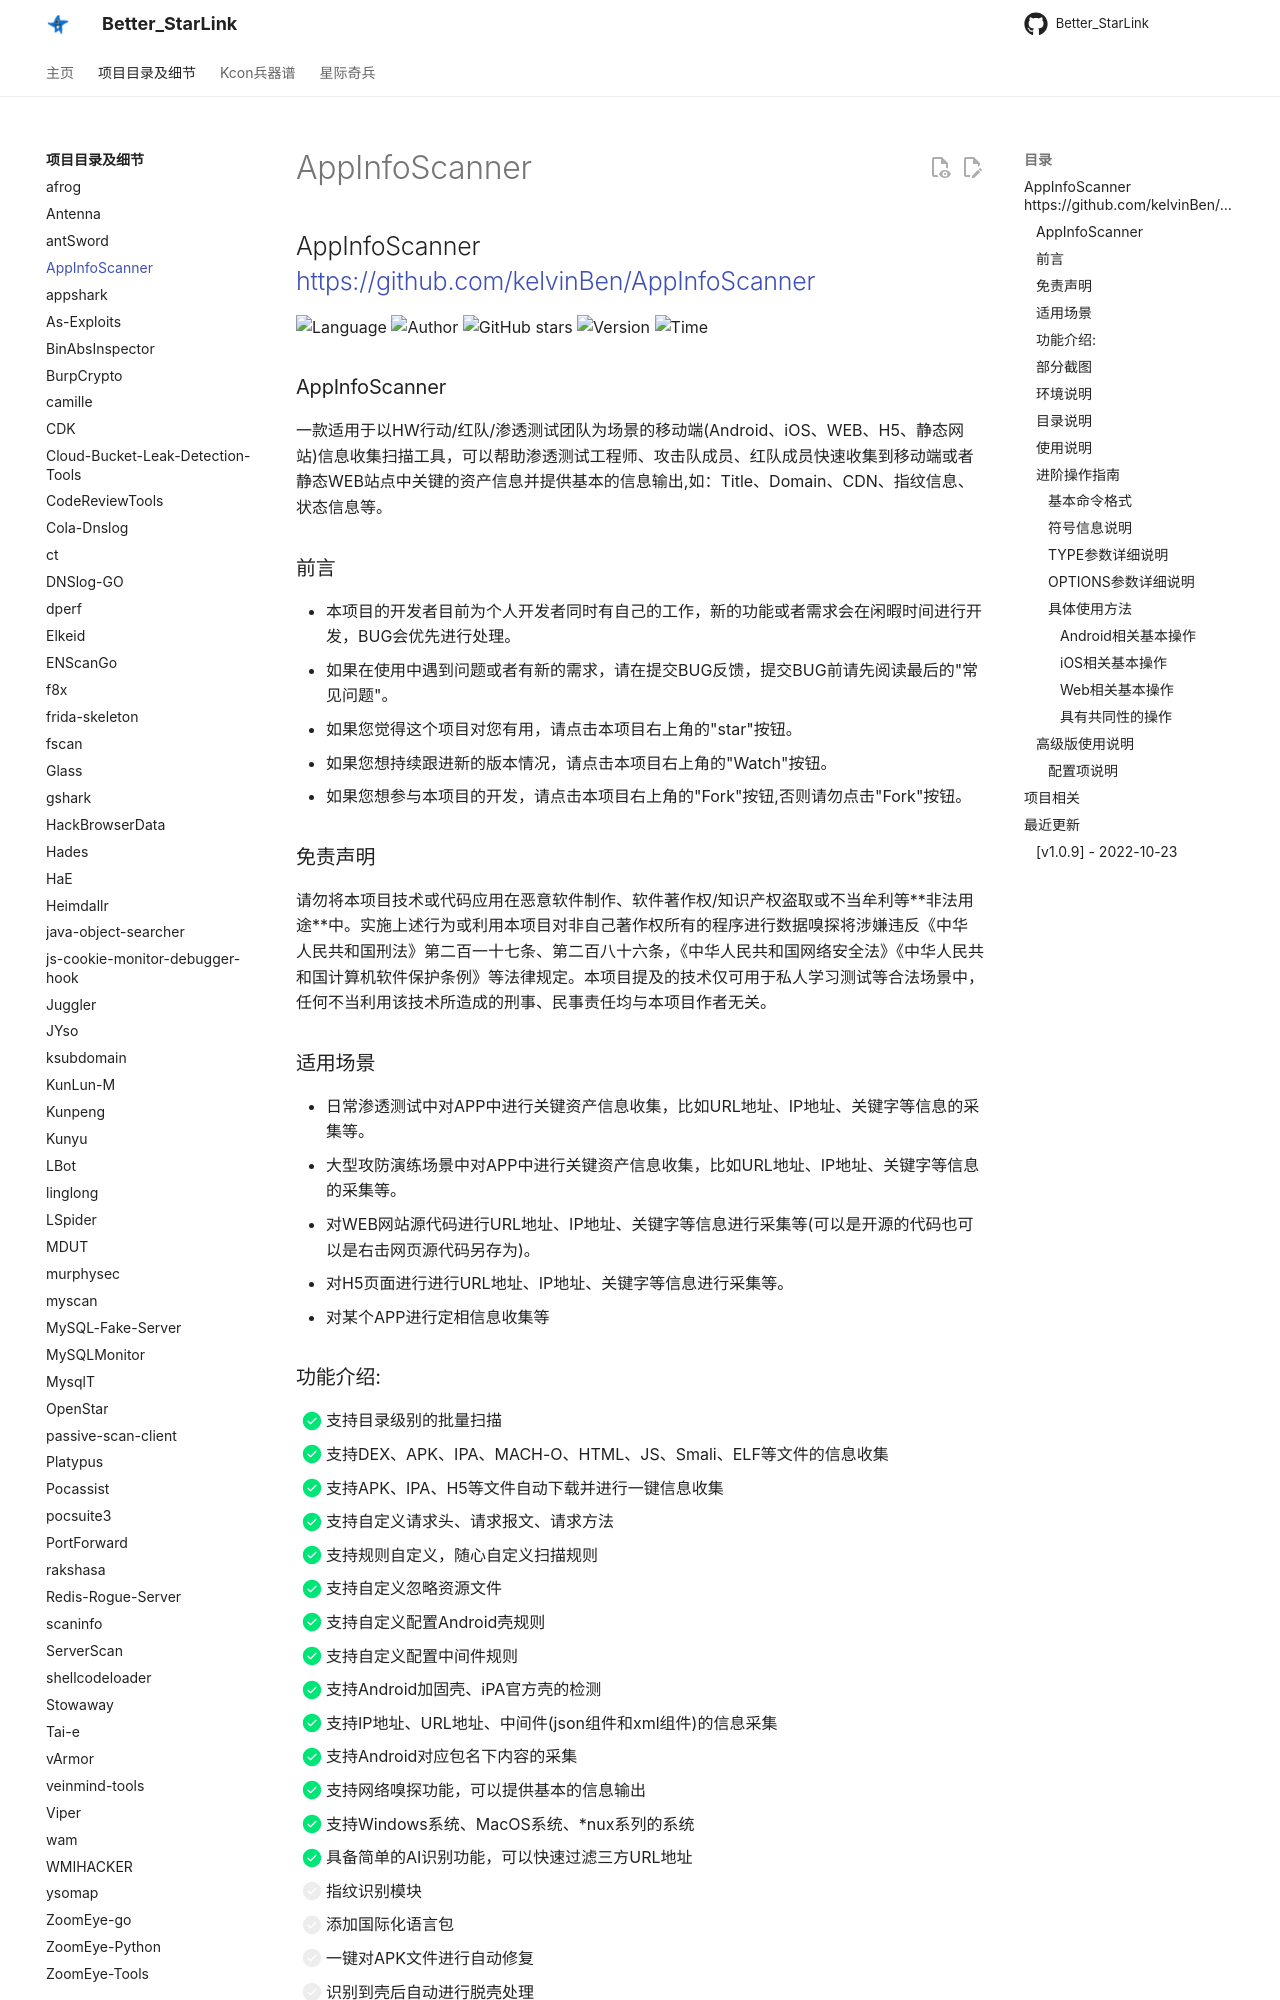

repository: ProbiusOfficial/Better_StarLink · page: detail/AppInfoScanner/index.html · generator: mkdocs

## AppInfoScanner <https://github.com/kelvinBen/AppInfoScanner>
<!--auto_detail_badge_begin_0b490ffb61b26b45de3ea5d7dd8a582e-->
![Language](https://img.shields.io/badge/Language-Python-blue)
![Author](https://img.shields.io/badge/Author-kelvinBen-orange)
![GitHub stars](https://img.shields.io/github/stars/kelvinBen/AppInfoScanner.svg?style=flat&logo=github)
![Version](https://img.shields.io/badge/Version-V1.0.9-red)
![Time](https://img.shields.io/badge/Join-20210120-green)
<!--auto_detail_badge_end_fef74f2d7ea73fcc43ff78e05b1e7451-->


### AppInfoScanner

一款适用于以HW行动/红队/渗透测试团队为场景的移动端(Android、iOS、WEB、H5、静态网站)信息收集扫描工具，可以帮助渗透测试工程师、攻击队成员、红队成员快速收集到移动端或者静态WEB站点中关键的资产信息并提供基本的信息输出,如：Title、Domain、CDN、指纹信息、状态信息等。

### 前言
- 本项目的开发者目前为个人开发者同时有自己的工作，新的功能或者需求会在闲暇时间进行开发，BUG会优先进行处理。
- 如果在使用中遇到问题或者有新的需求，请在[](https://github.com/kelvinBen/AppInfoScanner/issues)提交BUG反馈，提交BUG前请先阅读最后的"常见问题"。
- 如果您觉得这个项目对您有用，请点击本项目右上角的"star"按钮。
- 如果您想持续跟进新的版本情况，请点击本项目右上角的"Watch"按钮。
- 如果您想参与本项目的开发，请点击本项目右上角的"Fork"按钮,否则请勿点击"Fork"按钮。

### 免责声明
请勿将本项目技术或代码应用在恶意软件制作、软件著作权/知识产权盗取或不当牟利等**非法用途**中。实施上述行为或利用本项目对非自己著作权所有的程序进行数据嗅探将涉嫌违反《中华人民共和国刑法》第二百一十七条、第二百八十六条，《中华人民共和国网络安全法》《中华人民共和国计算机软件保护条例》等法律规定。本项目提及的技术仅可用于私人学习测试等合法场景中，任何不当利用该技术所造成的刑事、民事责任均与本项目作者无关。

### 适用场景
- 日常渗透测试中对APP中进行关键资产信息收集，比如URL地址、IP地址、关键字等信息的采集等。
- 大型攻防演练场景中对APP中进行关键资产信息收集，比如URL地址、IP地址、关键字等信息的采集等。
- 对WEB网站源代码进行URL地址、IP地址、关键字等信息进行采集等(可以是开源的代码也可以是右击网页源代码另存为)。
- 对H5页面进行进行URL地址、IP地址、关键字等信息进行采集等。
- 对某个APP进行定相信息收集等
